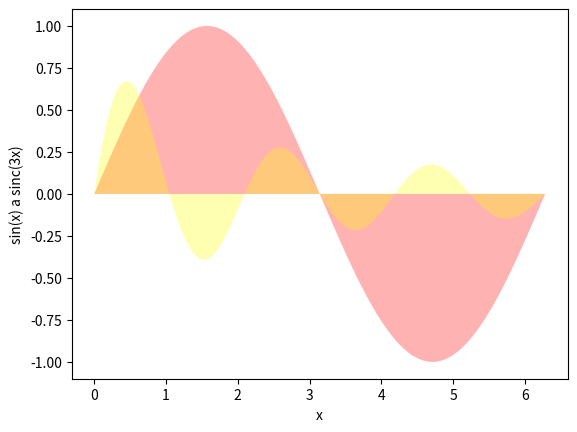

Write the Python code that produced this figure.
# - vykreslení průběhů funkcí sin a sinc
#   do jediného grafu
#   s vyplněním plochy pod průběhu

import numpy as np
import matplotlib.pyplot as plt

# hodnoty na x-ové ose
x = np.linspace(0, 2 * np.pi, 100)

# hodnoty na y-ové ose: první funkce
y1 = np.sin(x)

# hodnoty na y-ové ose: druhá funkce
y2 = np.sin(3 * x) / (x + 1)

# vykreslit průběh obou funkcí
# se změnou stylu vykreslování
plt.fill(x, y1, "red", x, y2, "yellow", alpha=0.3)

# popis os
plt.xlabel("x")
plt.ylabel("sin(x) a sinc(3x)")

# zobrazení grafu
plt.show()
